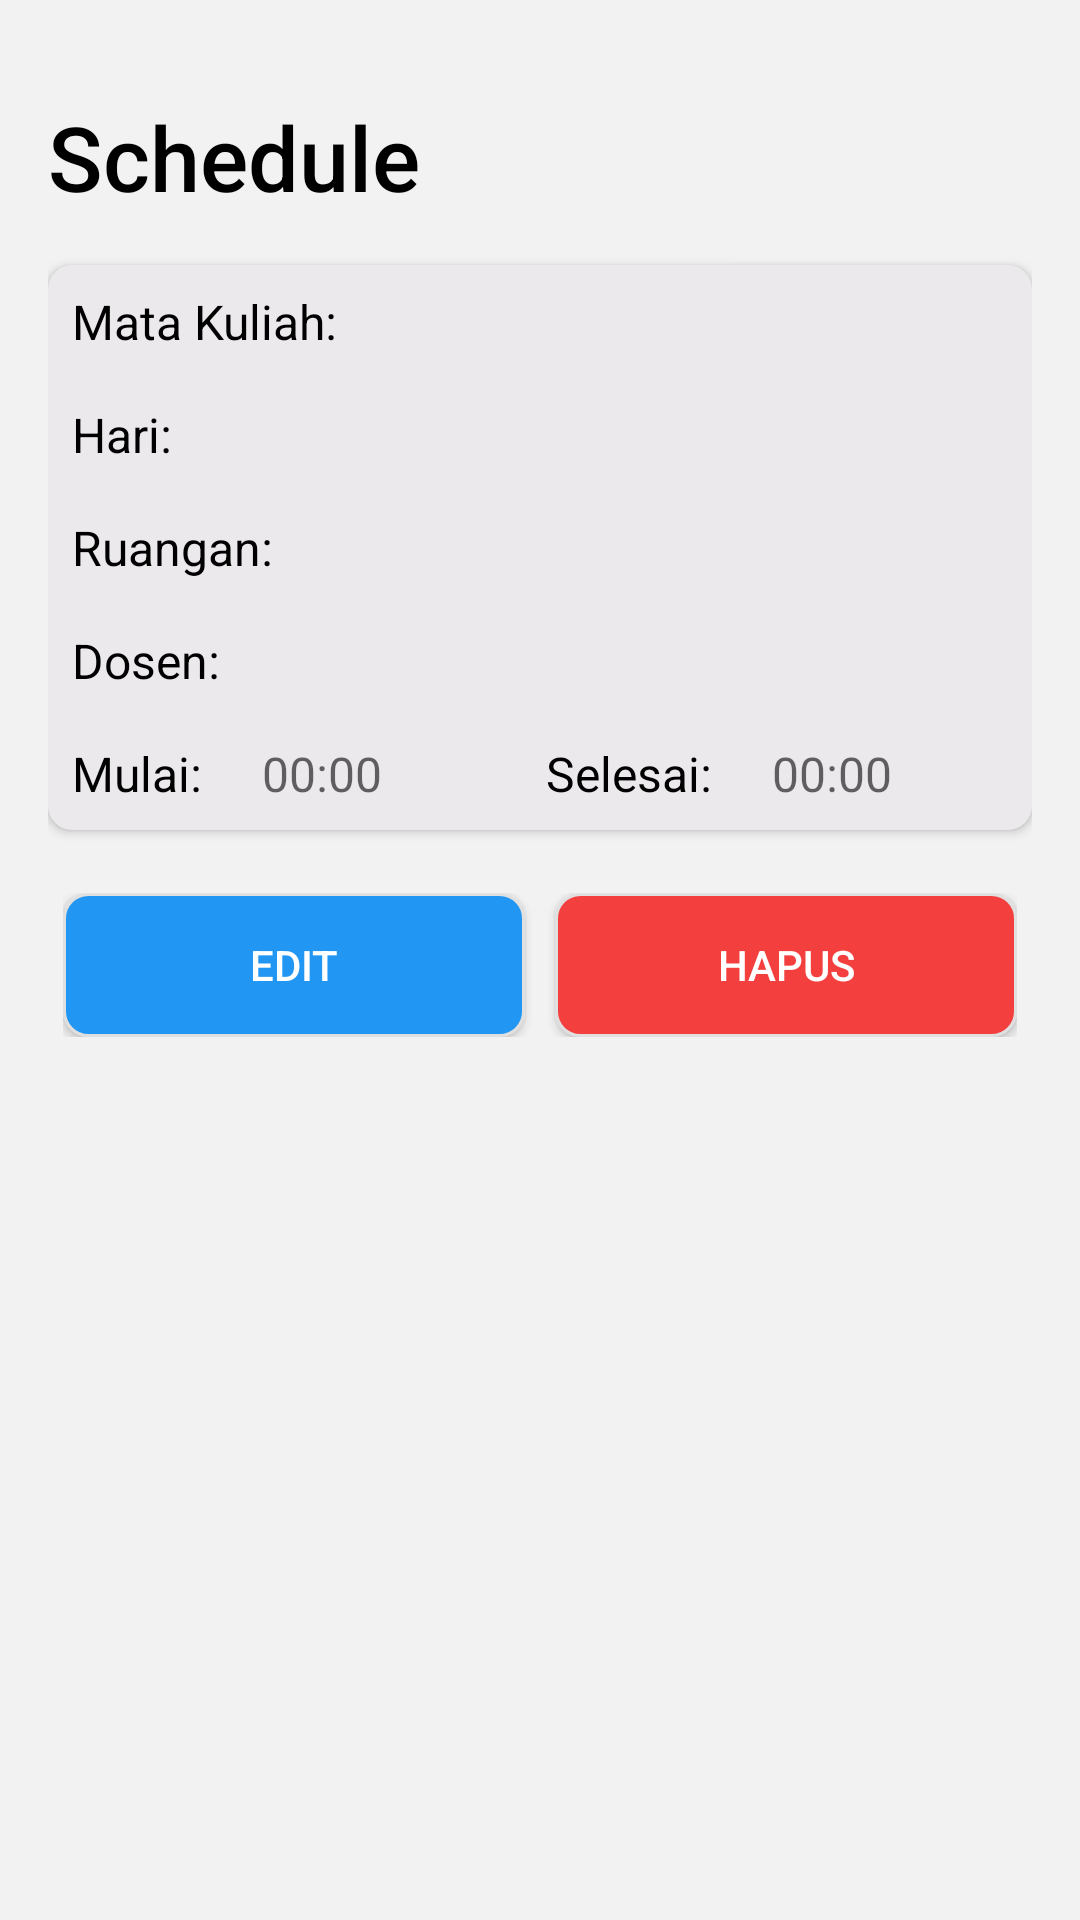

This screen was rendered from an Android layout file. Write that file and the resources it references.
<!-- AndroidManifest.xml: application theme Theme.Time4Class -->
<!-- res/layout/activity_detail.xml -->
<?xml version="1.0" encoding="utf-8"?>
<LinearLayout xmlns:android="http://schemas.android.com/apk/res/android"
    xmlns:tools="http://schemas.android.com/tools"
    android:layout_width="match_parent"
    android:layout_height="match_parent"
    xmlns:app="http://schemas.android.com/apk/res-auto"
    android:orientation="vertical"
    android:background="#F2F2F2"
    android:padding="16dp"
    tools:context=".detail">

    <LinearLayout
        android:layout_width="match_parent"
        android:layout_height="wrap_content"
        android:orientation="horizontal">
        <TextView
            android:layout_width="wrap_content"
            android:layout_weight="1"
            android:layout_height="wrap_content"
            android:text="Schedule"
            android:paddingTop="16dp"
            android:paddingBottom="16dp"
            android:textSize="30sp"
            android:fontFamily="sans-serif-medium"
            android:textColor="#000" />

        <Button
            android:id="@+id/back"
            android:layout_width="30dp"
            android:layout_height="30dp"
            android:background="@drawable/baseline_arrow_back_ios_24"
            android:backgroundTint="#2196F3"
            android:paddingTop="10dp"
            android:paddingBottom="16dp" />
    </LinearLayout>

    <androidx.cardview.widget.CardView
        android:layout_width="match_parent"
        android:layout_height="wrap_content"
        android:layout_marginBottom="16dp"
        app:cardBackgroundColor="#ECE9ED"
        app:cardCornerRadius="8dp"
        android:padding="12dp">
        <LinearLayout
            android:layout_width="match_parent"
            android:layout_height="wrap_content"
            android:orientation="vertical">
            <LinearLayout
                android:layout_width="match_parent"
                android:layout_height="wrap_content"
                android:orientation="horizontal"
                android:gravity="center_vertical">
                <TextView
                    android:layout_width="wrap_content"
                    android:layout_height="wrap_content"
                    android:text="Mata Kuliah: "
                    android:textSize="16sp"
                    android:textColor="#000000"
                    android:layout_margin="8dp"/>

                <TextView
                    android:id="@+id/matkul"
                    android:layout_width="0dp"
                    android:layout_height="wrap_content"
                    android:layout_margin="8dp"
                    android:layout_weight="1"
                    android:textColor="#000000"
                    android:textSize="16sp" />
            </LinearLayout>
            <LinearLayout
                android:layout_width="match_parent"
                android:layout_height="wrap_content"
                android:orientation="horizontal"
                android:gravity="center_vertical">
                <TextView
                    android:layout_width="wrap_content"
                    android:layout_height="wrap_content"
                    android:text="Hari:                "
                    android:textSize="16sp"
                    android:textColor="#000000"
                    android:layout_margin="8dp"/>

                <TextView
                    android:id="@+id/hari"
                    android:layout_width="0dp"
                    android:layout_height="wrap_content"
                    android:layout_margin="8dp"
                    android:layout_weight="1"
                    android:textColor="#000000"
                    android:textSize="16sp" />
            </LinearLayout>
            <LinearLayout
                android:layout_width="match_parent"
                android:layout_height="wrap_content"
                android:orientation="horizontal"
                android:gravity="center_vertical">
                <TextView
                    android:layout_width="wrap_content"
                    android:layout_height="wrap_content"
                    android:text="Ruangan:       "
                    android:textSize="16sp"
                    android:textColor="#000000"
                    android:layout_margin="8dp"/>

                <TextView
                    android:id="@+id/ruang"
                    android:layout_width="0dp"
                    android:layout_height="wrap_content"
                    android:layout_margin="8dp"
                    android:layout_weight="1"
                    android:textColor="#000000"
                    android:textSize="16sp" />
            </LinearLayout>
            <LinearLayout
                android:layout_width="match_parent"
                android:layout_height="wrap_content"
                android:orientation="horizontal"
                android:gravity="center_vertical">
                <TextView
                    android:layout_width="wrap_content"
                    android:layout_height="wrap_content"
                    android:text="Dosen:            "
                    android:textSize="16sp"
                    android:textColor="#000000"
                    android:layout_margin="8dp"/>

                <TextView
                    android:id="@+id/dosen"
                    android:layout_width="0dp"
                    android:layout_height="wrap_content"
                    android:layout_margin="8dp"
                    android:layout_weight="1"
                    android:textColor="#000000"
                    android:textSize="16sp" />
            </LinearLayout>
            <LinearLayout
                android:layout_width="match_parent"
                android:layout_height="wrap_content"
                android:orientation="horizontal"
                android:gravity="center_vertical">
                <TextView
                    android:layout_width="wrap_content"
                    android:layout_height="wrap_content"
                    android:text="Mulai: "
                    android:textSize="16sp"
                    android:textColor="#000000"
                    android:layout_margin="8dp"/>

                <TextView
                    android:id="@+id/waktum"
                    android:layout_width="0dp"
                    android:layout_height="wrap_content"
                    android:layout_margin="8dp"
                    android:layout_weight="1"
                    android:hint="00:00"
                    android:textColor="#000000"
                    android:textSize="16sp" />
                <TextView
                    android:layout_width="wrap_content"
                    android:layout_height="wrap_content"
                    android:text="Selesai: "
                    android:textSize="16sp"
                    android:textColor="#000000"
                    android:layout_margin="8dp"/>

                <TextView
                    android:id="@+id/waktus"
                    android:layout_width="0dp"
                    android:layout_height="wrap_content"
                    android:layout_margin="8dp"
                    android:layout_weight="1"
                    android:hint="00:00"
                    android:textColor="#000000"
                    android:textSize="16sp" />
            </LinearLayout>
        </LinearLayout>
    </androidx.cardview.widget.CardView>
    <LinearLayout
        android:layout_width="match_parent"
        android:layout_height="wrap_content"
        android:padding="5dp">

        <Button
            android:id="@+id/edit"
            android:layout_width="0dp"
            android:layout_height="wrap_content"
            android:layout_marginRight="5dp"
            android:layout_weight="1"
            android:background="@drawable/btn_bg"
            android:text="Edit"
            android:textColor="#FFF" />

        <Button
            android:id="@+id/hapus"
            android:layout_width="0dp"
            android:layout_height="wrap_content"
            android:layout_marginLeft="5dp"
            android:layout_weight="1"
            android:background="@drawable/btn2_bg"
            android:text="Hapus"
            android:textColor="#FFF" />
    </LinearLayout>


</LinearLayout>
<!-- resources referenced by this layout -->
<resources>
  <!-- drawable btn2_bg (drawable) -->
  <?xml version="1.0" encoding="utf-8"?>
  <shape xmlns:android="http://schemas.android.com/apk/res/android"
      android:shape="rectangle">
  
      <solid android:color="#F43F3F" /> 
  
      <corners android:radius="8dp" /> 
  
      <stroke
          android:width="1dp"
          android:color="#E0E0E0" /> 
  </shape>
  <!-- drawable btn_bg (drawable) -->
  <?xml version="1.0" encoding="utf-8"?>
  <shape xmlns:android="http://schemas.android.com/apk/res/android"
      android:shape="rectangle">
  
      <solid android:color="#2196F3" /> 
  
      <corners android:radius="8dp" /> 
  
      <stroke
          android:width="1dp"
          android:color="#E0E0E0" /> 
  </shape>
  <style name="Theme.Time4Class" parent="Base.Theme.Time4Class" />
  <style name="Base.Theme.Time4Class" parent="Theme.Design.Light.NoActionBar">
          
          
      </style>
</resources>
